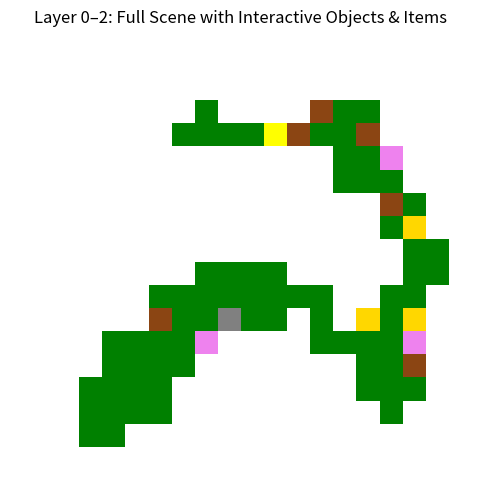

The matplotlib source for this figure:
import numpy as np
import matplotlib.pyplot as plt
from matplotlib.colors import ListedColormap
from collections import deque
import random
import time

# --- RANDOM SEED SETTING ---
USE_FIXED_SEED = True  # Set to False for random map each run

if USE_FIXED_SEED:
    seed = 42
    print(f"[Seed Mode] Using fixed seed: {seed}")
else:
    seed = int(time.time())
    print(f"[Seed Mode] Using random seed: {seed}")

np.random.seed(seed)
random.seed(seed)

# --- CONSTANTS ---
MAP_WIDTH = 20
MAP_HEIGHT = 20
NUM_ITERATIONS = 4

# Tile IDs
TILE_EMPTY = 0
TILE_GRASS = 1
TILE_TREE = 2
TILE_ROCK = 3
TILE_CHEST = 4
TILE_DOOR = 5
TILE_KEY = 6
TILE_POTION = 7

# --- TERRAIN FUNCTIONS ---
def initialize_terrain(width, height, grass_prob=0.6):
    return np.random.choice([TILE_EMPTY, TILE_GRASS], size=(height, width), p=[1 - grass_prob, grass_prob])

def count_grass_neighbors(grid, x, y):
    total = 0
    for dx in [-1, 0, 1]:
        for dy in [-1, 0, 1]:
            if dx == 0 and dy == 0:
                continue
            nx, ny = x + dx, y + dy
            if 0 <= nx < grid.shape[0] and 0 <= ny < grid.shape[1]:
                total += (grid[nx, ny] == TILE_GRASS)
    return total

def smooth_terrain(grid):
    new_grid = grid.copy()
    for x in range(grid.shape[0]):
        for y in range(grid.shape[1]):
            grass_neighbors = count_grass_neighbors(grid, x, y)
            new_grid[x, y] = TILE_GRASS if grass_neighbors > 4 else TILE_EMPTY
    return new_grid

def flood_fill(grid, start_x, start_y, visited):
    queue = deque([(start_x, start_y)])
    region = set()
    visited[start_x, start_y] = True
    while queue:
        x, y = queue.popleft()
        region.add((x, y))
        for dx, dy in [(-1,0), (1,0), (0,-1), (0,1)]:
            nx, ny = x + dx, y + dy
            if 0 <= nx < grid.shape[0] and 0 <= ny < grid.shape[1]:
                if not visited[nx, ny] and grid[nx, ny] == TILE_GRASS:
                    visited[nx, ny] = True
                    queue.append((nx, ny))
    return region

def find_disconnected_regions(grid):
    visited = np.zeros_like(grid, dtype=bool)
    regions = []
    for x in range(grid.shape[0]):
        for y in range(grid.shape[1]):
            if grid[x, y] == TILE_GRASS and not visited[x, y]:
                regions.append(flood_fill(grid, x, y, visited))
    return regions

def connect_regions(grid, regions):
    main_region = regions[0]
    for region in regions[1:]:
        min_dist = float('inf')
        best_pair = None
        for (x1, y1) in main_region:
            for (x2, y2) in region:
                d = abs(x1 - x2) + abs(y1 - y2)
                if d < min_dist:
                    min_dist = d
                    best_pair = ((x1, y1), (x2, y2))
        (x1, y1), (x2, y2) = best_pair
        for y in range(min(y1, y2), max(y1, y2)+1):
            grid[x1, y] = TILE_GRASS
        for x in range(min(x1, x2), max(x1, x2)+1):
            grid[x, y2] = TILE_GRASS
        main_region.update(region)
    return grid

# --- LAYER 0: BASE TERRAIN ---
terrain_layer = initialize_terrain(MAP_WIDTH, MAP_HEIGHT)
for _ in range(NUM_ITERATIONS):
    terrain_layer = smooth_terrain(terrain_layer)
regions = find_disconnected_regions(terrain_layer)
if len(regions) > 1:
    terrain_layer = connect_regions(terrain_layer, regions)

# --- LAYER 1: ENVIRONMENTAL OBJECTS (TREES, ROCKS) ---
scene_layer = np.full_like(terrain_layer, TILE_EMPTY)
for x in range(MAP_HEIGHT):
    for y in range(MAP_WIDTH):
        if terrain_layer[x, y] == TILE_GRASS:
            rand_val = random.random()
            if rand_val < 0.05:
                scene_layer[x, y] = TILE_TREE
            elif rand_val < 0.08:
                scene_layer[x, y] = TILE_ROCK

# --- LAYER 2: INTERACTIVE OBJECTS + ITEMS ---
layer2 = np.full_like(terrain_layer, TILE_EMPTY)
for x in range(MAP_HEIGHT):
    for y in range(MAP_WIDTH):
        if terrain_layer[x, y] == TILE_GRASS and scene_layer[x, y] == TILE_EMPTY:
            rand_val = random.random()
            if rand_val < 0.02:
                layer2[x, y] = TILE_CHEST
            elif rand_val < 0.035:
                layer2[x, y] = TILE_DOOR
            elif rand_val < 0.05:
                layer2[x, y] = TILE_KEY
            elif rand_val < 0.07:
                layer2[x, y] = TILE_POTION

# --- FINAL VISUALIZATION ---
final_combined = np.where(layer2 != TILE_EMPTY, layer2,
                   np.where(scene_layer != TILE_EMPTY, scene_layer, terrain_layer))

cmap_all = ListedColormap([
    "white",       # 0 - Empty
    "green",       # 1 - Grass
    "saddlebrown", # 2 - Tree
    "gray",        # 3 - Rock
    "gold",        # 4 - Chest
    "darkred",     # 5 - Door
    "yellow",      # 6 - Key
    "violet"       # 7 - Potion
])

plt.figure(figsize=(6, 6))
plt.title("Layer 0–2: Full Scene with Interactive Objects & Items")
plt.imshow(final_combined, cmap=cmap_all)
plt.axis("off")
plt.show()
